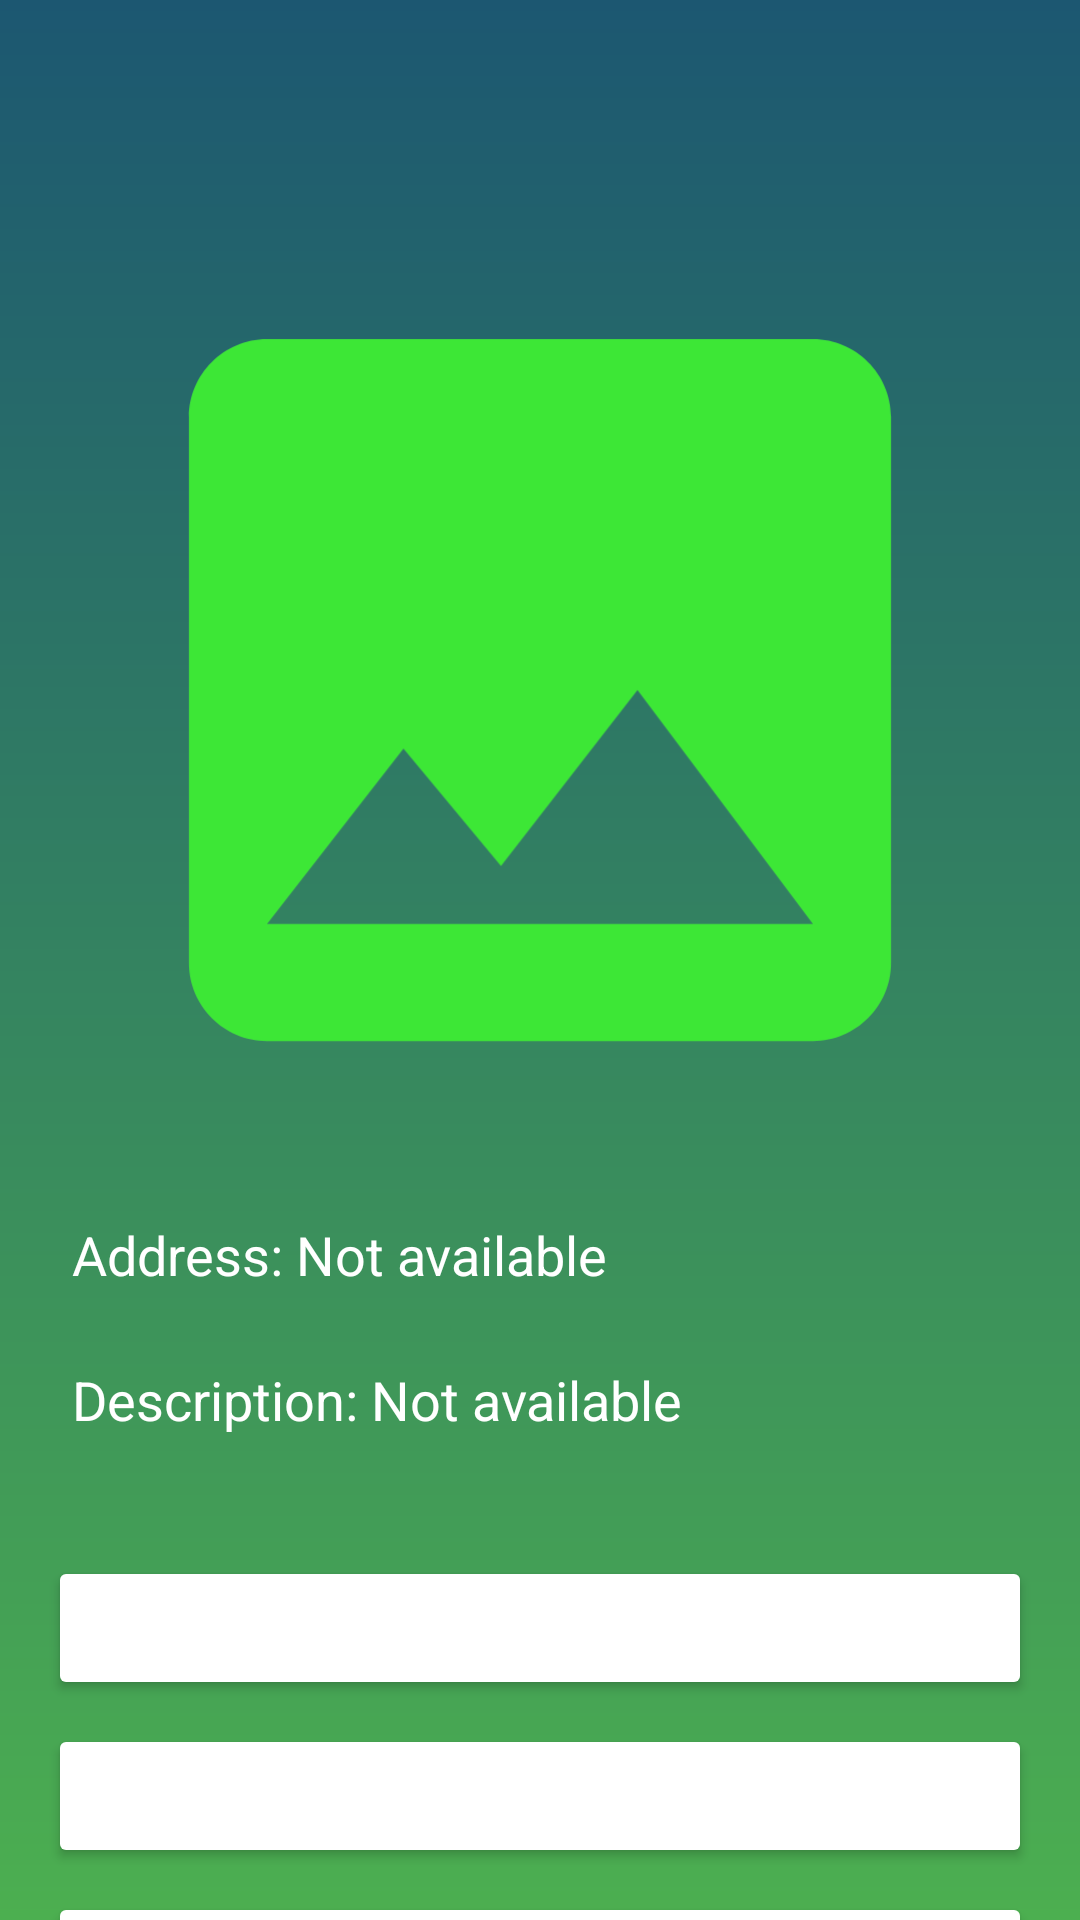

Layout XML and referenced resources for this Android screen:
<!-- AndroidManifest.xml: application theme AppTheme -->
<!-- res/layout/activity_field_details.xml -->
<?xml version="1.0" encoding="utf-8"?>
<androidx.core.widget.NestedScrollView
    xmlns:android="http://schemas.android.com/apk/res/android"
    xmlns:app="http://schemas.android.com/apk/res-auto"
    android:id="@+id/main"
    android:layout_width="match_parent"
    android:layout_height="match_parent"
    android:background="@drawable/grad_3"
    android:fillViewport="true">

    <LinearLayout
        android:layout_width="match_parent"
        android:layout_height="wrap_content"
        android:orientation="vertical">

        
        <androidx.appcompat.widget.Toolbar
            android:id="@+id/toolbar"
            android:layout_width="match_parent"
            android:layout_height="?attr/actionBarSize"
            app:titleTextColor="@android:color/white" />

        
        <LinearLayout
            android:layout_width="match_parent"
            android:layout_height="wrap_content"
            android:orientation="vertical"
            android:padding="16dp">

            

            
            <ImageView
                android:id="@+id/image_field"
                android:layout_width="match_parent"
                android:layout_height="300dp"
                android:layout_marginBottom="18dp"
                android:padding="8dp"
                android:scaleType="centerCrop"
                android:src="@drawable/baseline_image_24" />

            <TextView
                android:id="@+id/text_field_address"
                android:layout_width="match_parent"
                android:layout_height="wrap_content"
                android:text="Address: Not available"
                android:textSize="18sp"
                android:padding="8dp"
                android:textColor="@android:color/white"
                android:layout_marginBottom="8dp" />

            
            <TextView
                android:id="@+id/text_field_description"
                android:layout_width="match_parent"
                android:layout_height="wrap_content"
                android:text="Description: Not available"
                android:textSize="18sp"
                android:padding="8dp"
                android:textColor="@android:color/white"
                android:layout_marginBottom="16dp" />

            
            <LinearLayout
                android:layout_width="match_parent"
                android:layout_height="wrap_content"
                android:orientation="vertical"
                android:layout_marginTop="16dp">


                <Button
                    android:id="@+id/button_weather"
                    android:layout_width="match_parent"
                    android:layout_height="wrap_content"
                    android:layout_marginBottom="8dp"
                    android:textSize="18sp"
                    android:text="Get Weather Info"
                    android:elevation="20dp"
                    android:backgroundTintMode="@color/black"
                    android:backgroundTint="@color/colorPrimaryVariant"
                    android:textColor="@android:color/white" />
                <Button
                    android:id="@+id/button_threat"
                    android:layout_width="match_parent"
                    android:layout_height="wrap_content"
                    android:layout_marginBottom="8dp"
                    android:textSize="18sp"
                    android:elevation="20dp"
                    android:text="Check Alerts"
                    android:backgroundTintMode="@color/black"
                    android:backgroundTint="@color/colorPrimaryVariant"
                    android:textColor="@android:color/white" />

                <Button
                    android:id="@+id/button_ask"
                    android:layout_width="match_parent"
                    android:layout_height="wrap_content"
                    android:layout_marginBottom="8dp"
                    android:text="Ask Gemini"
                    android:textSize="18sp"
                    android:elevation="20dp"
                    android:backgroundTintMode="@color/black"
                    android:backgroundTint="@color/colorPrimaryVariant"
                    android:textColor="@android:color/white" />



            </LinearLayout>

        </LinearLayout>

    </LinearLayout>

</androidx.core.widget.NestedScrollView>
<!-- resources referenced by this layout -->
<resources>
  <color name="black">#FF000000</color>
  <color name="colorPrimaryVariant">#2C6E2F</color>
  <!-- drawable baseline_image_24 (drawable) -->
  <vector android:height="200dp" android:tint="#3DE736"
      android:viewportHeight="24" android:viewportWidth="24"
      android:width="200dp" xmlns:android="http://schemas.android.com/apk/res/android">
      <path android:fillColor="@android:color/white" android:pathData="M21,19V5c0,-1.1 -0.9,-2 -2,-2H5c-1.1,0 -2,0.9 -2,2v14c0,1.1 0.9,2 2,2h14c1.1,0 2,-0.9 2,-2zM8.5,13.5l2.5,3.01L14.5,12l4.5,6H5l3.5,-4.5z"/>
  </vector>
  <!-- drawable grad_3 (drawable) -->
  <?xml version="1.0" encoding="utf-8"?>
  <shape xmlns:android="http://schemas.android.com/apk/res/android">
      <gradient xmlns:android="http://schemas.android.com/apk/res/android"
          android:angle="90"
          android:startColor="#4CAF50"
          android:endColor="#1C5771"
          android:type="linear" />
  
  </shape>
  <style name="AppTheme" parent="Theme.Material3.DayNight.NoActionBar">
          
          <item name="colorPrimary">@color/colorPrimary</item>
          <item name="colorPrimaryVariant">@color/colorPrimaryVariant</item>
          <item name="colorOnPrimary">@color/white</item>
  
          
          <item name="colorSecondary">@color/white</item>
          <item name="colorSecondaryVariant">@color/white</item>
          <item name="colorOnSecondary">@color/colorPrimaryVariant</item>
  
          
          <item name="android:colorBackground">@color/colorBackground</item>
          <item name="colorOnBackground">@color/colorPrimaryVariant</item>
  
          
          <item name="colorSurface">#FF5722</item>
          <item name="colorOnSurface">@color/colorPrimaryVariant</item>
  
          
          <item name="android:textColor">@color/white</item>
  
          
          <item name="android:windowLightStatusBar">true</item>
  
          
          <item name="android:statusBarColor">@color/colorPrimaryVariant</item>
          <item name="android:enforceStatusBarContrast" tools:targetApi="q">true</item>
  
          <item name="android:windowContentTransitions">true</item>
      </style>
  <color name="colorPrimary">#388E3C</color>
  <color name="white">#FFFFFFFF</color>
  <color name="colorBackground">#F5F5F5</color>
</resources>
